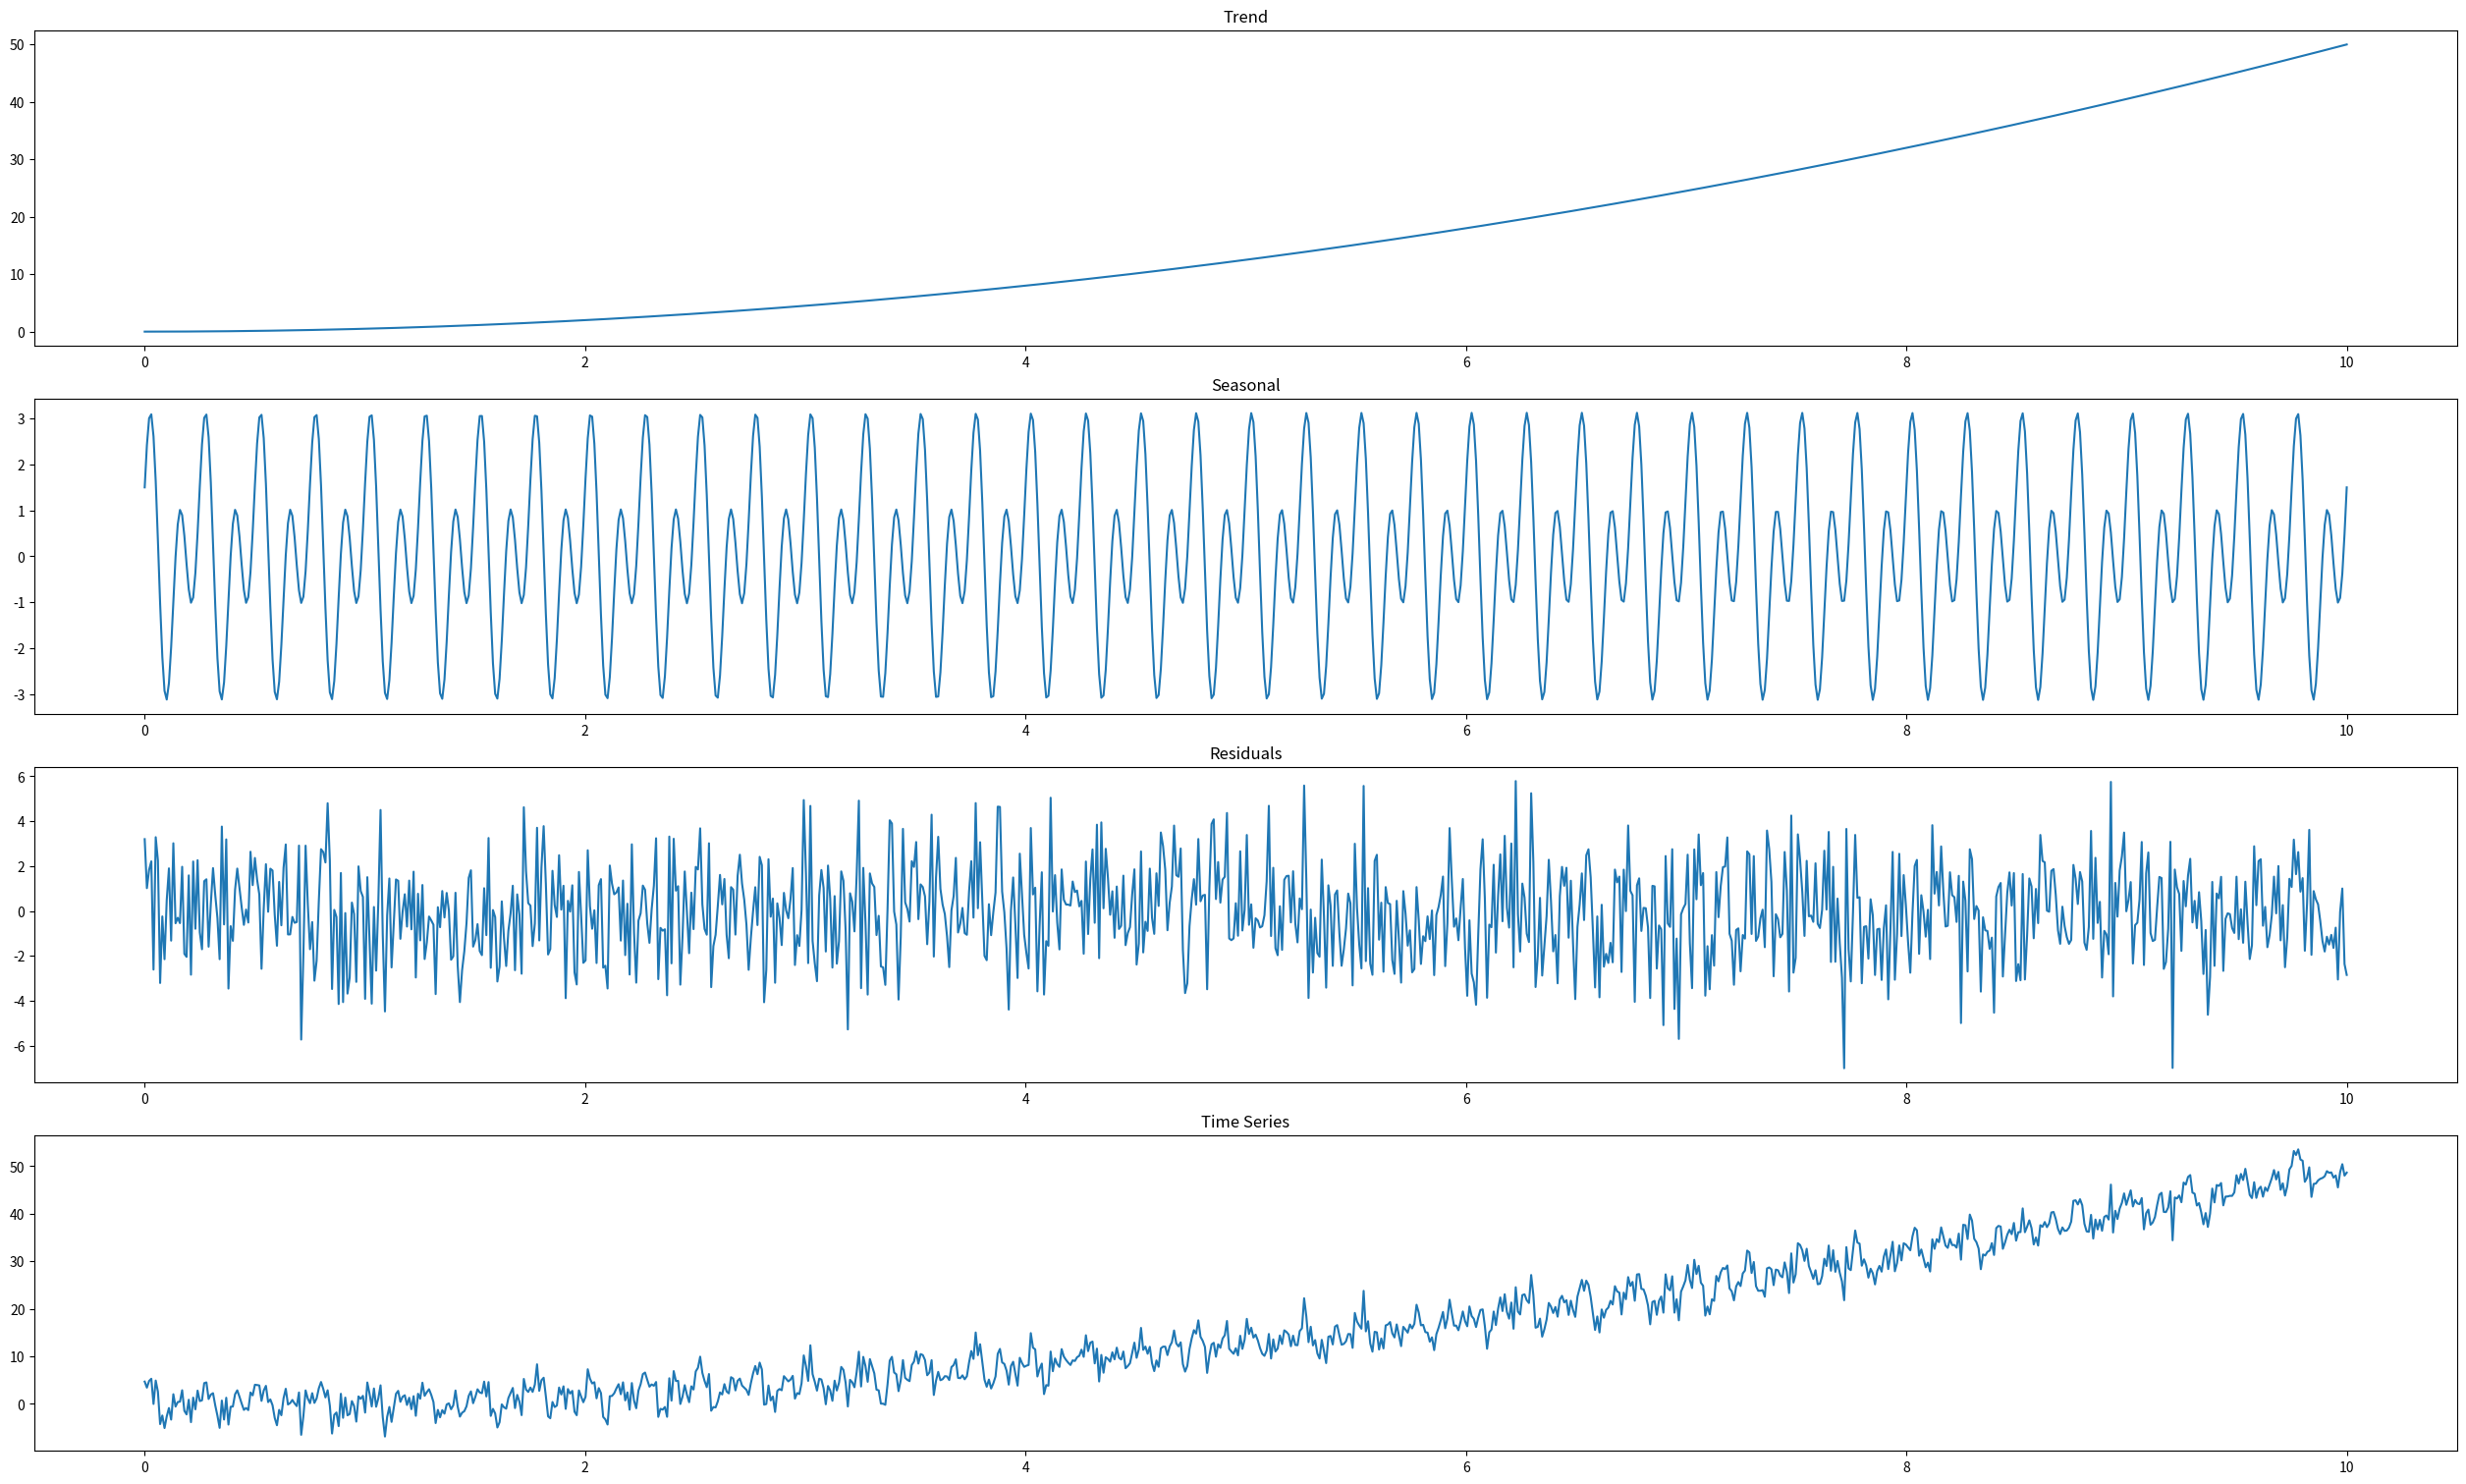
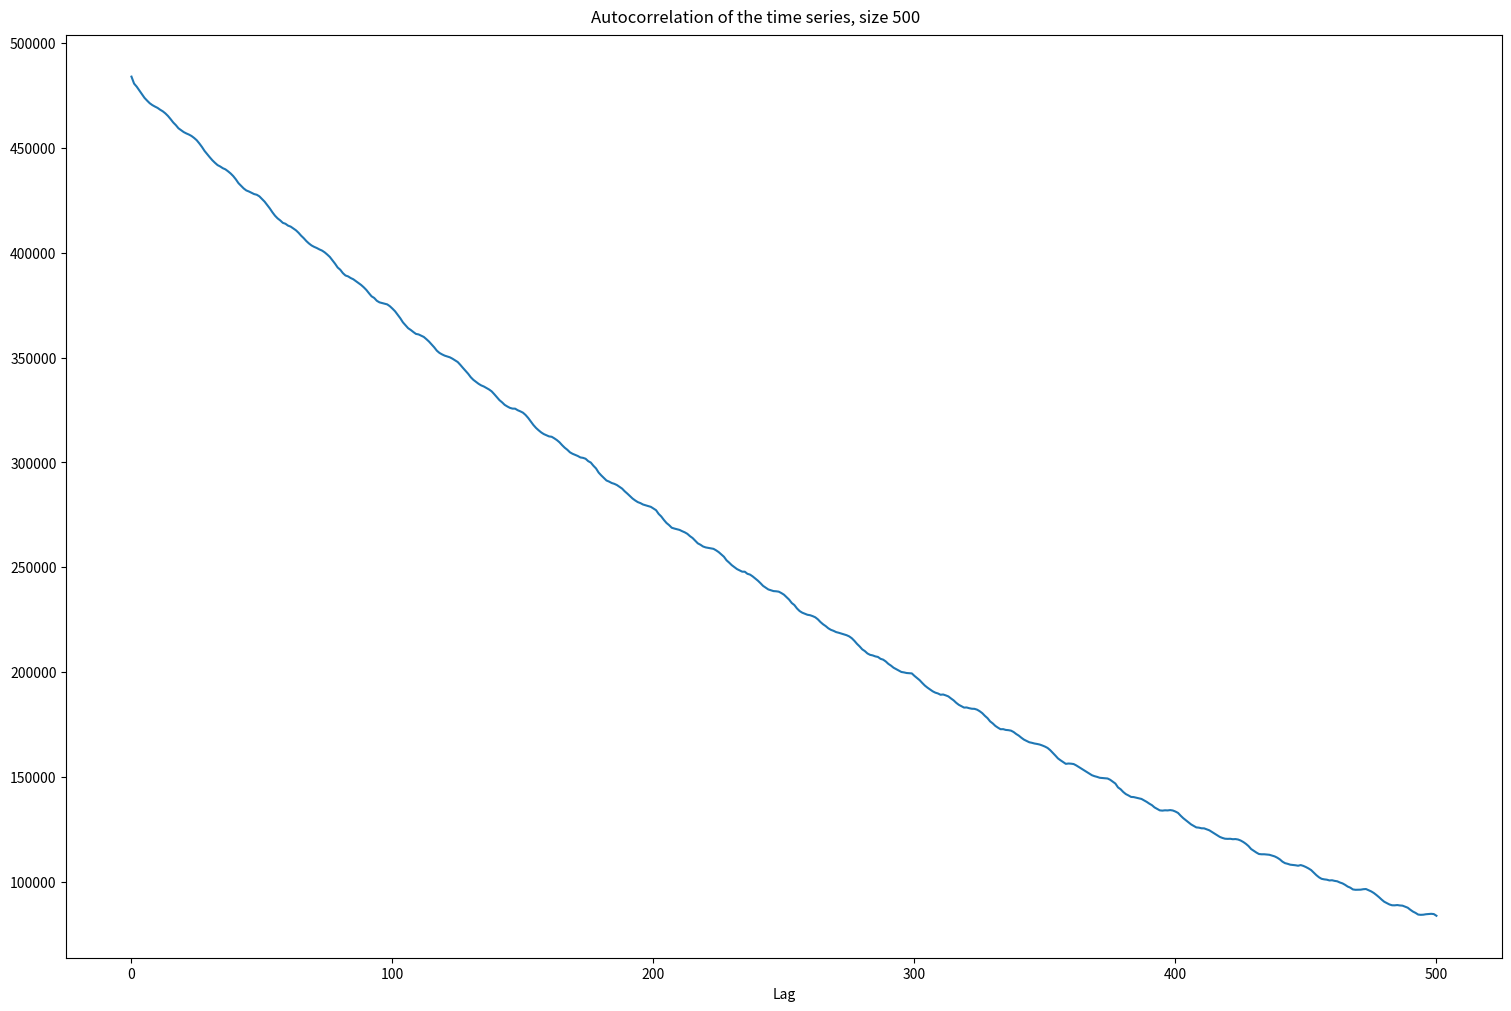
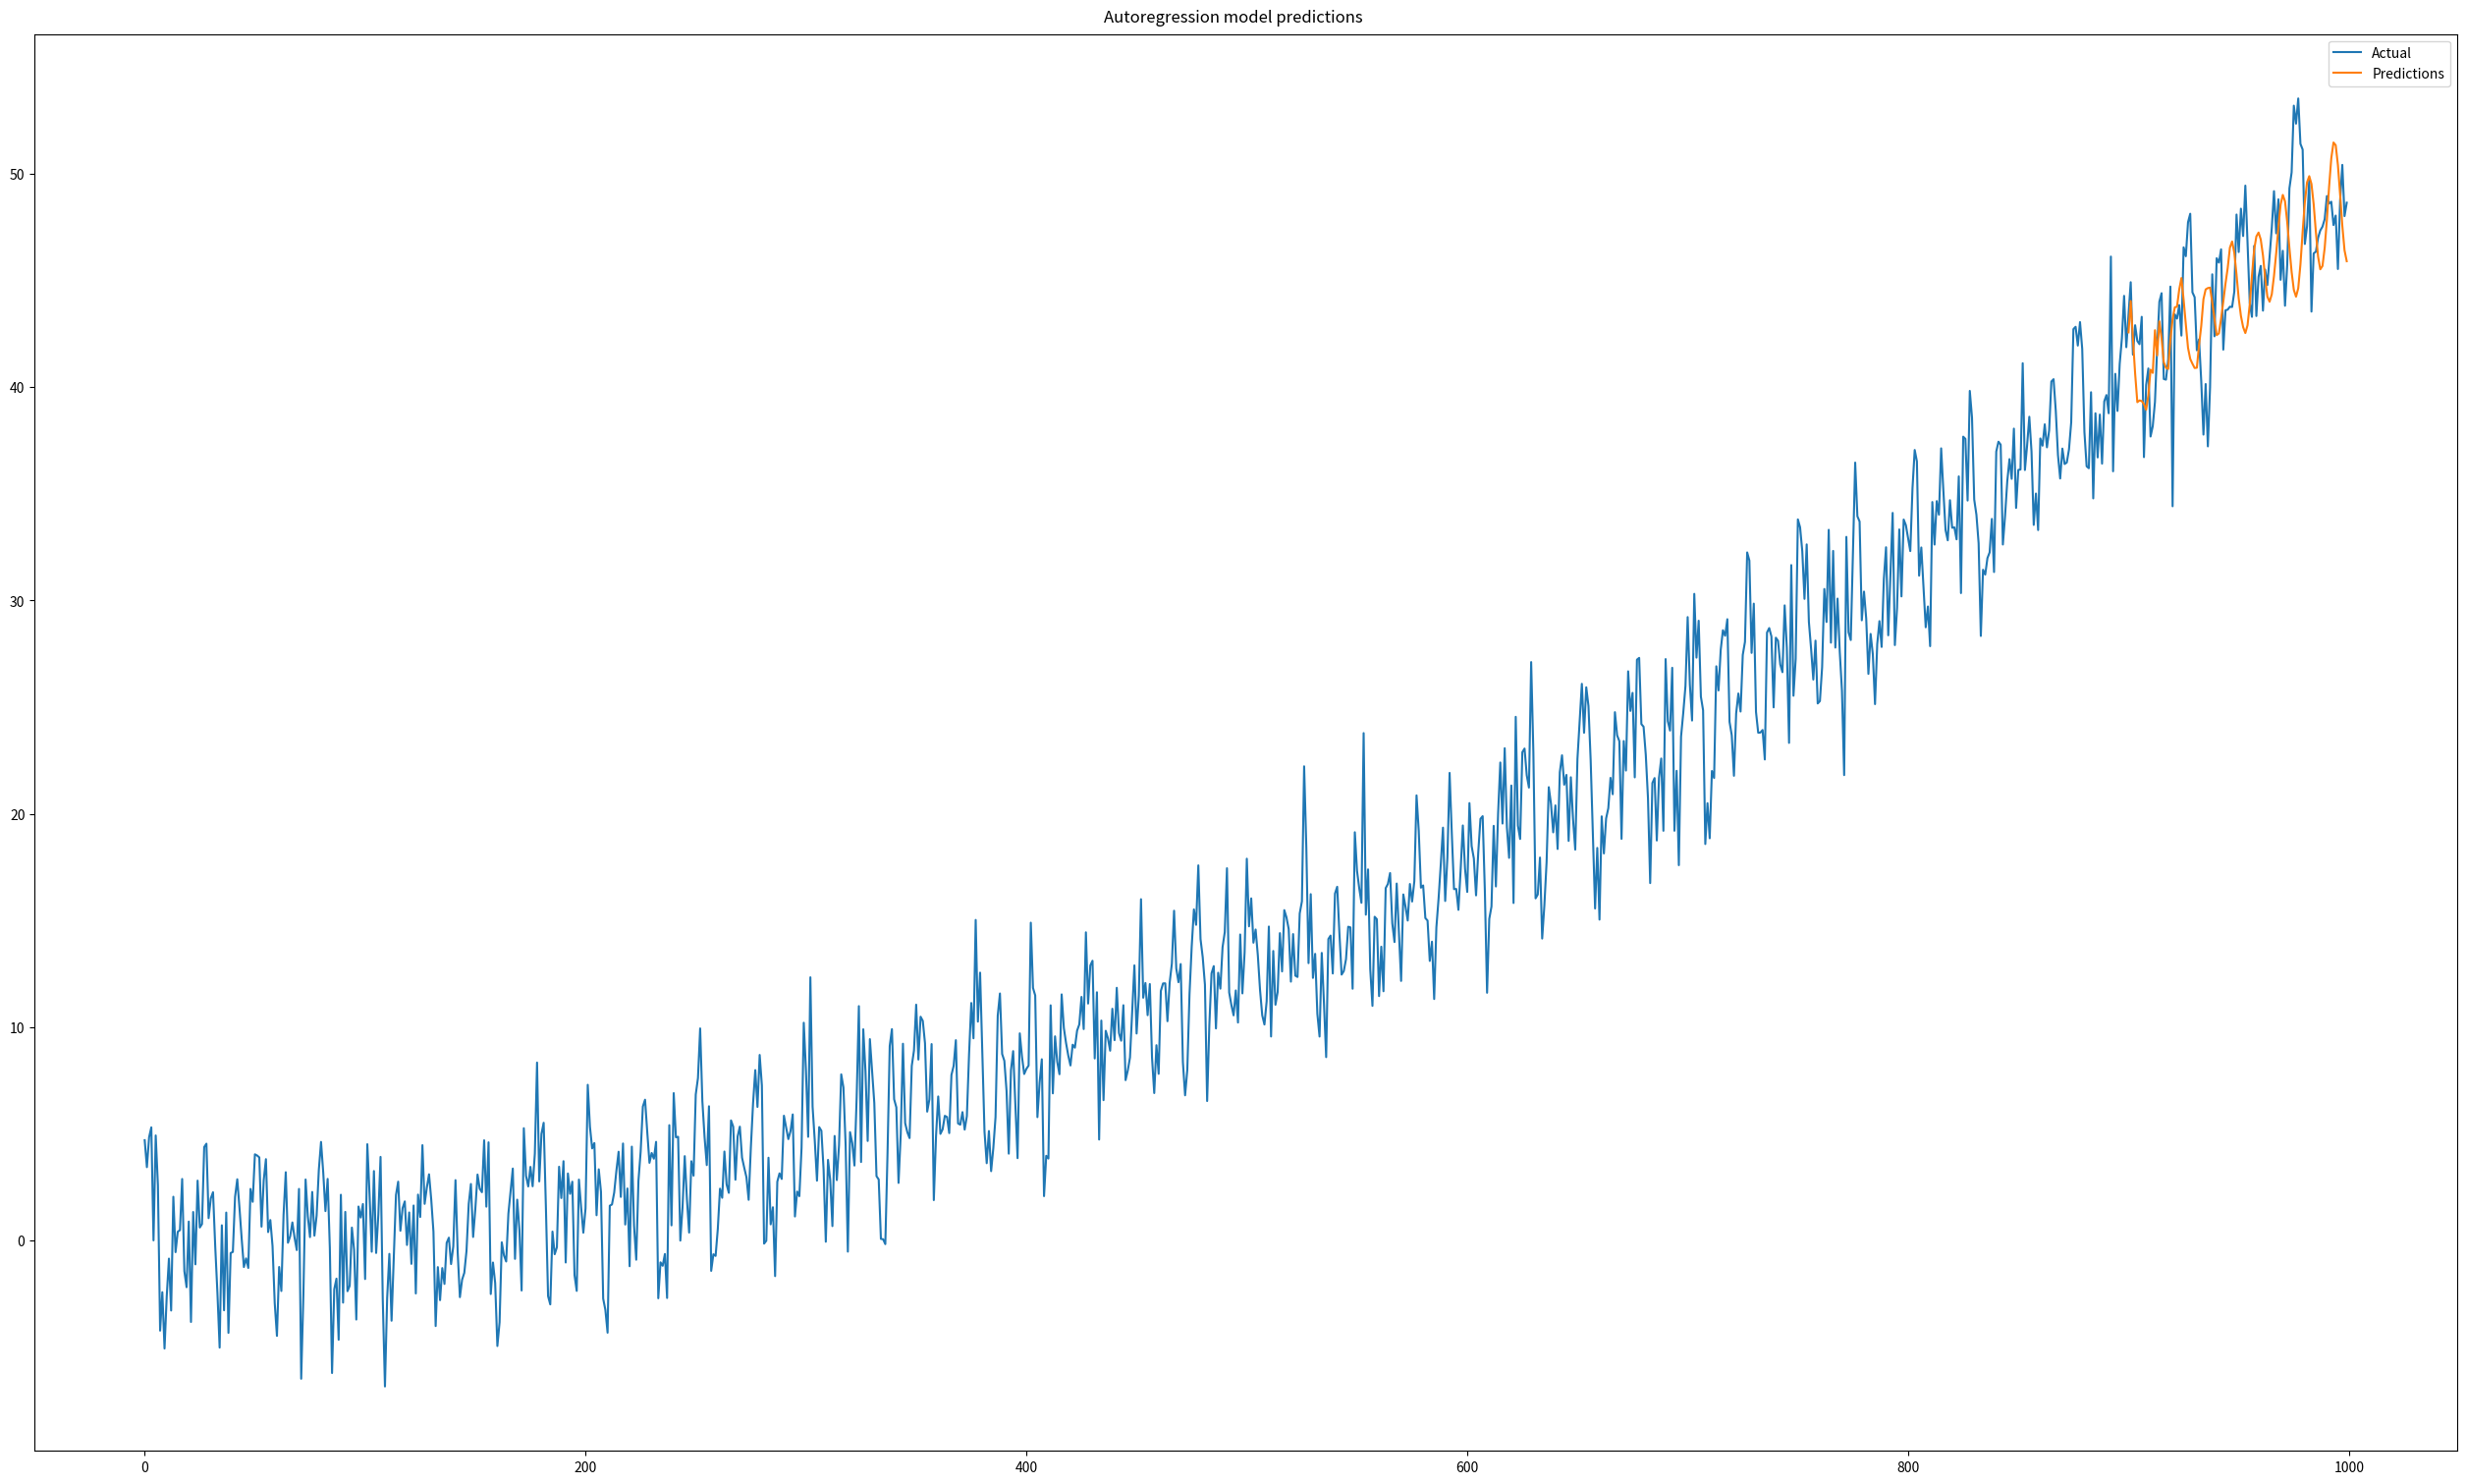

Here is the Python script that generated these plots, in order:
import numpy as np
import scipy as sp
import matplotlib.pyplot as plt


def generate_time_series(N):
    discrete_time_interval = np.linspace(0, 10, N)
    trend = lambda t: 0.5 * t ** 2
    seasonal = lambda t: 2 * np.sin(2 * np.pi * 8 * t) + 1.5 * np.cos(2 * np.pi * 4 * t)
    residuals = np.random.normal(scale=2, size=N)
    time_series = trend(discrete_time_interval) + seasonal(discrete_time_interval) + residuals

    return trend, seasonal, residuals, time_series, discrete_time_interval


def get_autocorrelation_vector(vector, number_of_correlated_elements):
    N = len(vector)
    autocorrelation_vector = np.ndarray((N - number_of_correlated_elements + 1))

    for lag in range(N - number_of_correlated_elements + 1):
        autocorrelation_vector[lag] = np.dot(vector[N - number_of_correlated_elements:], vector[N - number_of_correlated_elements - lag:N - lag])

    return autocorrelation_vector


def cross_validate(data, p, m, n_fold=10):
    number_of_elements_per_fold = int(len(data) * (1 / n_fold))

    if number_of_elements_per_fold <= p + m:
        print("Not enough data points to perform cross validation with the desired number of folds.")
        return

    prediction_error = 0
    for fold_index in range(n_fold):
        train = data[fold_index * number_of_elements_per_fold:(fold_index + 1) * number_of_elements_per_fold - 1]
        test = data[(fold_index + 1) * number_of_elements_per_fold - 1]

        autoregression_model = AutoRegressionModel()
        autoregression_model.fit(train, p, m)
        prediction = autoregression_model.predict(train, 1)
        prediction_error += (test - prediction) ** 2

    prediction_error /= n_fold
    return prediction_error


def perform_cross_validation(data, p, m, n_fold):
    best_p = -1
    best_m = -1
    best_score = np.inf

    for current_p in p:
        for current_m in m:
            score = cross_validate(data, current_p, current_m, n_fold)
            if score < best_score:
                best_score = score
                best_p = current_p
                best_m = current_m

    return best_p, best_m, best_score[0]


class AutoRegressionModel:
    def __init__(self):
        self.data = None
        self.N = None
        self.p = None
        self.m = None
        self.coefficients = None

    def fit(self, data, p, m, use_yule_walker_equations=False):
        if self.data or self.p or self.m:
            print("AutoRegression model already fitted.")
            return

        if len(data) <= m + p:
            print("Not enough data points to fit the model.")
            return

        self.data = data
        self.N = len(data)
        self.p = p
        self.m = m

        if not use_yule_walker_equations:
            # saving y and Y according to the definition of the model
            y = self.data[:self.N - self.m - 1:-1]
            Y = np.ndarray((self.m, self.p))
            for i in range(self.m):
                Y[i] = self.data[self.N - i - 2:self.N - i - 2 - self.p:-1]

            self.coefficients = np.linalg.inv(Y.T.dot(Y)).dot(Y.T.dot(y))
        else:
            autocorrelation_vector = get_autocorrelation_vector(self.data[self.N - self.m - self.p:], self.m)
            autocorrelation_matrix = sp.linalg.toeplitz(autocorrelation_vector[:self.p])
            self.coefficients = np.linalg.inv(autocorrelation_matrix).dot(autocorrelation_vector[1:])

    def predict(self, data, number_of_predictions):
        if self.data is None or not self.p or not self.m:
            print("AutoRegression model not fitted yet.")
            return

        N = len(data)
        predictions = np.ndarray(number_of_predictions)

        for i in range(number_of_predictions):
            # using as many previous predictions as possible,
            # and filling any missing values using the dataset
            current_data_horizon = np.concatenate((data[N - self.p + i:], predictions[max(0, i - self.p):i]))
            predictions[i] = current_data_horizon.dot(self.coefficients)

        return predictions


def main():
    trend, seasonal, residuals, time_series, discrete_time_interval = generate_time_series(1000)

    # a)
    figure, axes = plt.subplots(4, layout="constrained")
    figure.set_size_inches(25, 15)

    axes[0].plot(discrete_time_interval, trend(discrete_time_interval))
    axes[0].set_title("Trend")

    axes[1].plot(discrete_time_interval, seasonal(discrete_time_interval))
    axes[1].set_title("Seasonal")

    axes[2].plot(discrete_time_interval, residuals)
    axes[2].set_title("Residuals")

    axes[3].plot(discrete_time_interval, time_series, label="")
    axes[3].set_title("Time Series")

    plt.savefig("exercise-1-figure-1.png")
    plt.savefig("exercise-1-figure-1.pdf")
    plt.show()

    # b)
    autocorrelation_vector = get_autocorrelation_vector(time_series, 500)
    autocorrelation_vector_numpy = np.correlate(time_series, time_series[500:], mode="valid")
    # match the element order of the custom function implementation
    autocorrelation_vector_numpy = np.flip(autocorrelation_vector_numpy)
    print(f"b) Are the two autocorrelation vectors all-close?: {np.allclose(autocorrelation_vector, autocorrelation_vector_numpy)}")

    figure, axis = plt.subplots(1, layout="constrained")
    figure.set_size_inches(15, 10)
    figure.suptitle("Autocorrelation of the time series, size 500")

    axis.plot(autocorrelation_vector)
    axis.set_xlabel("Lag")

    plt.savefig("exercise-1-figure-2.png")
    plt.savefig("exercise-1-figure-2.pdf")
    plt.show()

    # c)
    autoregression_model = AutoRegressionModel()
    autoregression_model.fit(time_series[:900], 23, 100)
    predictions = autoregression_model.predict(time_series[:900], 100)

    figure, axis = plt.subplots(1, layout="constrained")
    figure.set_size_inches(25, 15)
    figure.suptitle("Autoregression model predictions")

    axis.plot(time_series, label="Actual")
    axis.plot(np.array(range(900, 1000)), predictions, label="Predictions")
    axis.legend()

    plt.savefig("exercise-1-figure-3.png")
    plt.savefig("exercise-1-figure-3.pdf")
    plt.show()

    # d)
    p, m, score = perform_cross_validation(time_series, [7, 11, 13, 17, 19, 23], [30, 50, 70], 10)
    print(f"Obtained score={score:.2f} for p={p}, m={m}")


if __name__ == '__main__':
    main()
